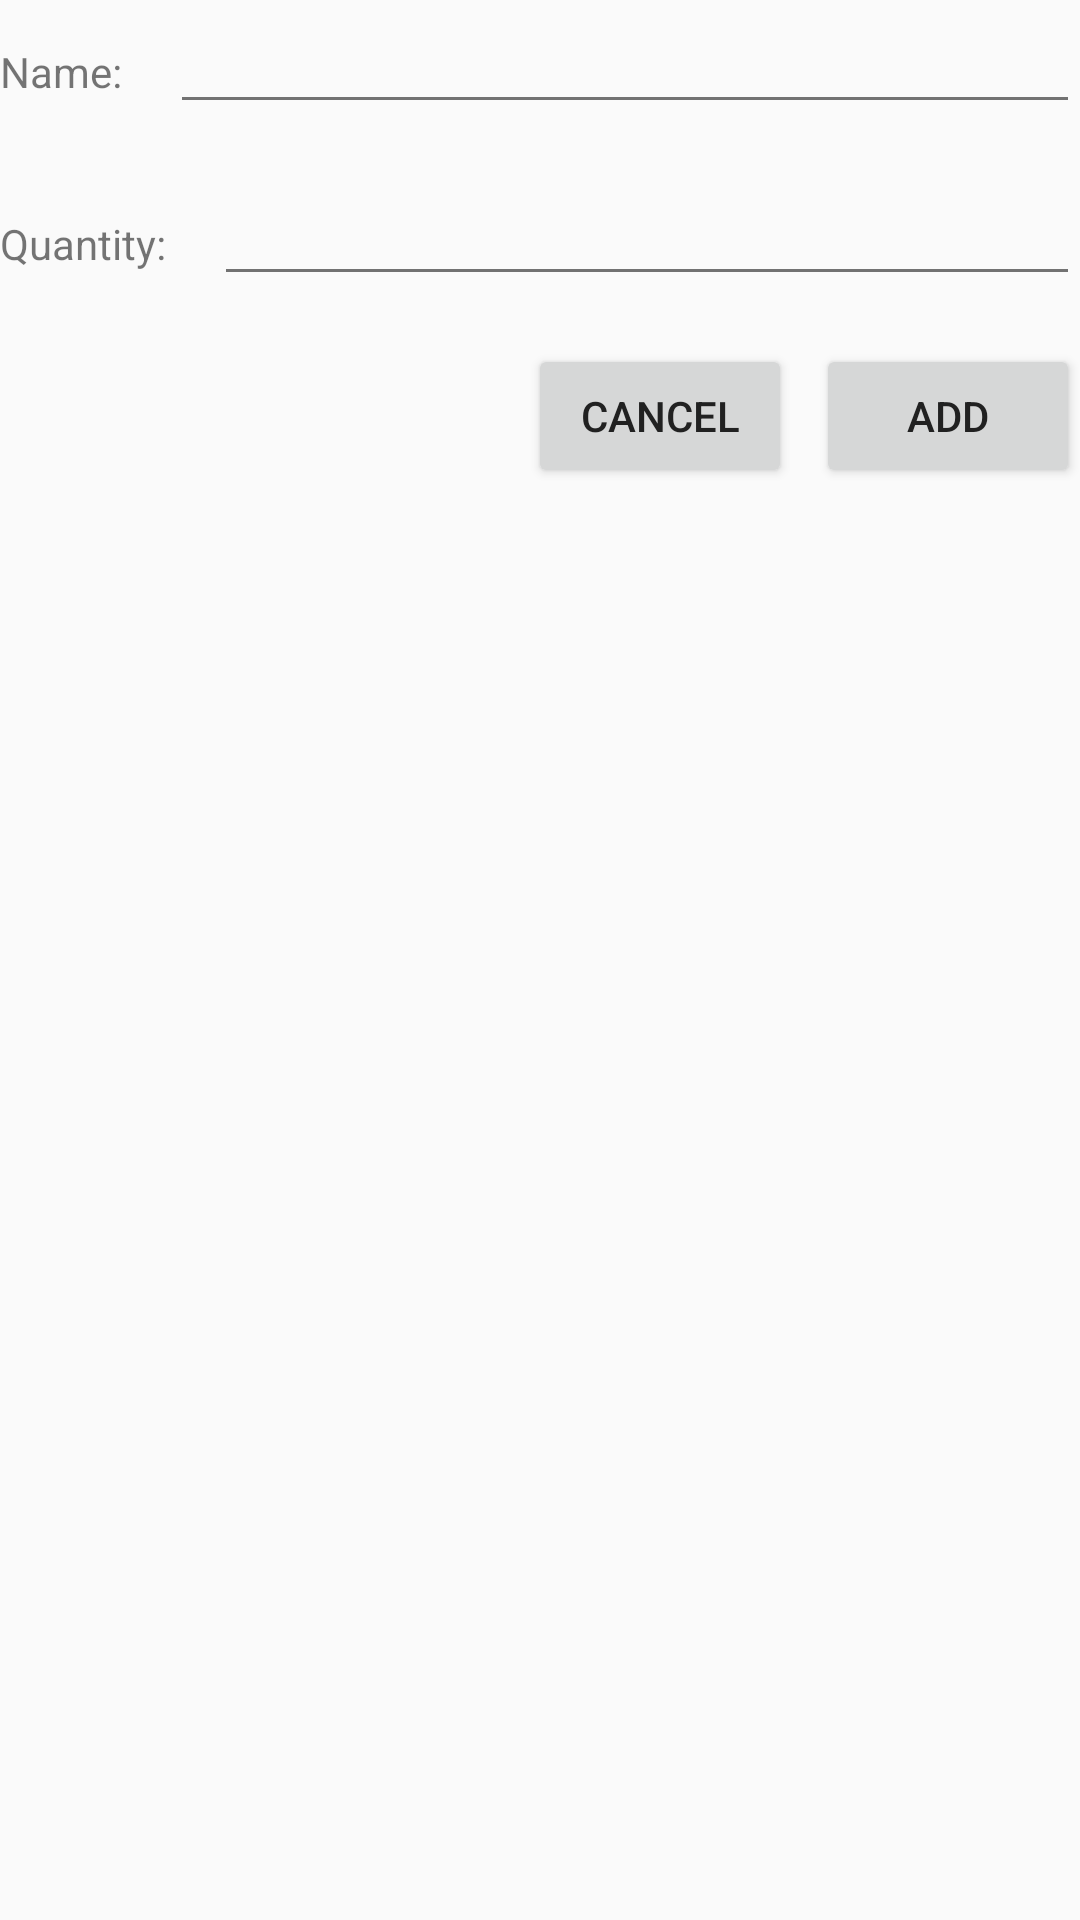

Here is an Android app screen rendered from its layout file. Give the layout XML and the strings, colors and styles it references.
<!-- AndroidManifest.xml: application theme AppTheme -->
<!-- res/layout/add_shopping_cart_item.xml -->
<?xml version="1.0" encoding="utf-8"?>
<RelativeLayout xmlns:android="http://schemas.android.com/apk/res/android"
    android:layout_width="match_parent" android:layout_height="match_parent" android:layout_margin="@dimen/margin_add_item"
    android:id="@+id/add_shopping_cart_item"
    android:background="?android:windowBackground" >

    <LinearLayout
        android:id="@+id/name_layout"
        android:layout_width="match_parent"
        android:layout_height="wrap_content"
        android:layout_marginBottom="@dimen/margin_add_item">

        <TextView
            android:id="@+id/txt_name"
            android:layout_width="wrap_content"
            android:layout_height="wrap_content"
            android:text="@string/item_name"
            android:layout_marginRight="@dimen/margin_add_item" />

        <EditText
            android:id="@+id/edit_txt_name"
            android:layout_width="match_parent"
            android:layout_height="wrap_content" />

        </LinearLayout>

    <LinearLayout
        android:id="@+id/quantity_layout"
        android:layout_width="match_parent"
        android:layout_height="wrap_content"
        android:layout_below="@id/name_layout"
        android:layout_marginBottom="@dimen/margin_add_item">

        <TextView
            android:id="@+id/txt_quantity"
            android:layout_width="wrap_content"
            android:layout_height="wrap_content"
            android:text="@string/item_quantity"
            android:layout_marginRight="@dimen/margin_add_item" />

        <EditText
            android:id="@+id/edit_txt_quantity"
            android:layout_width="match_parent"
            android:layout_height="wrap_content" />

        </LinearLayout>


    <Button
        android:id="@+id/btn_add_item"
        android:layout_width="wrap_content"
        android:layout_height="wrap_content"
        android:text="@string/btn_add_item_text"
        android:layout_below="@id/quantity_layout"
        android:layout_alignParentRight="true" />

    <Button
        android:id="@+id/btn_cancel_item"
        android:layout_width="wrap_content"
        android:layout_height="wrap_content"
        android:text="@string/btn_cancel_item"
        android:layout_below="@id/quantity_layout"
        android:layout_marginRight="@dimen/btn_cancel_right_margin"
        android:layout_alignParentRight="true" />


</RelativeLayout>
<!-- resources referenced by this layout -->
<resources>
  <dimen name="btn_cancel_right_margin">96dp</dimen>
  <dimen name="margin_add_item">16dp</dimen>
  <string name="btn_add_item_text">Add</string>
  <string name="btn_cancel_item">Cancel</string>
  <string name="item_name">Name:</string>
  <string name="item_quantity">Quantity:</string>
  <style name="AppTheme" parent="Theme.AppCompat.Light.DarkActionBar">
          <item name="android:color">@color/primary</item>
          <item name="colorPrimaryDark">@color/primary_dark</item>
          <item name="android:textColorPrimary">@color/primary_text</item>
          <item name="android:textColorSecondary">@color/secondary_text</item>
          <item name="android:icon">@color/icons</item>
          <item name="android:divider">@color/divider</item>
          <item name="colorAccent">@color/accent</item>
  
          <item name="android:actionBarStyle">@style/ActionBar</item>
          <item name="actionBarStyle">@style/ActionBar</item>
      </style>
  <color name="primary">#D32F2F</color>
  <color name="primary_dark">#B71C1C</color>
  <color name="primary_text">#212121</color>
  <color name="secondary_text">#727272</color>
  <color name="icons">#FFFFFF</color>
  <color name="divider">#B6B6B6</color>
  <color name="accent">#B60B0B</color>
  <style name="ActionBar" parent="@style/Widget.AppCompat.Light.ActionBar.Solid.Inverse">
          <item name="android:background">@color/primary</item>
          <item name="background">@color/primary</item>
      </style>
</resources>
